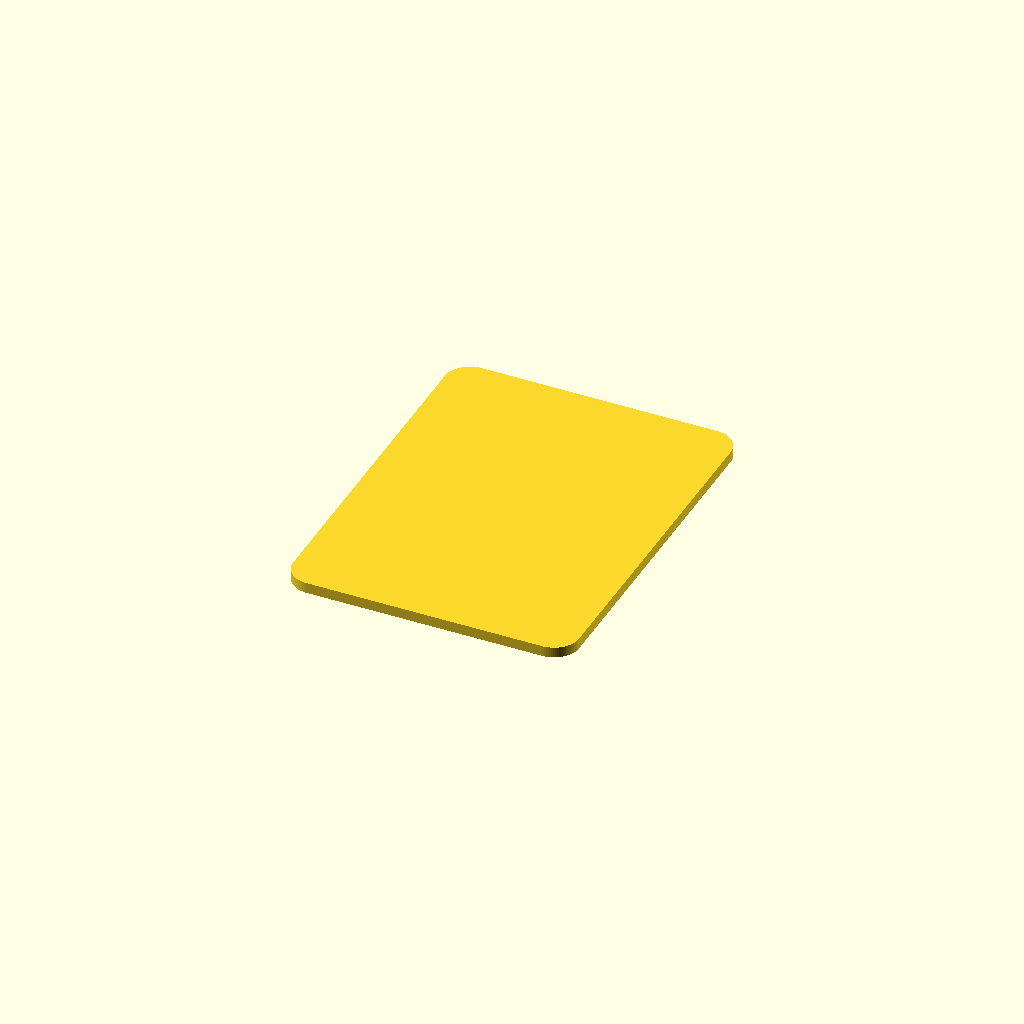
Cell 1: rendered with the file's own defaults.
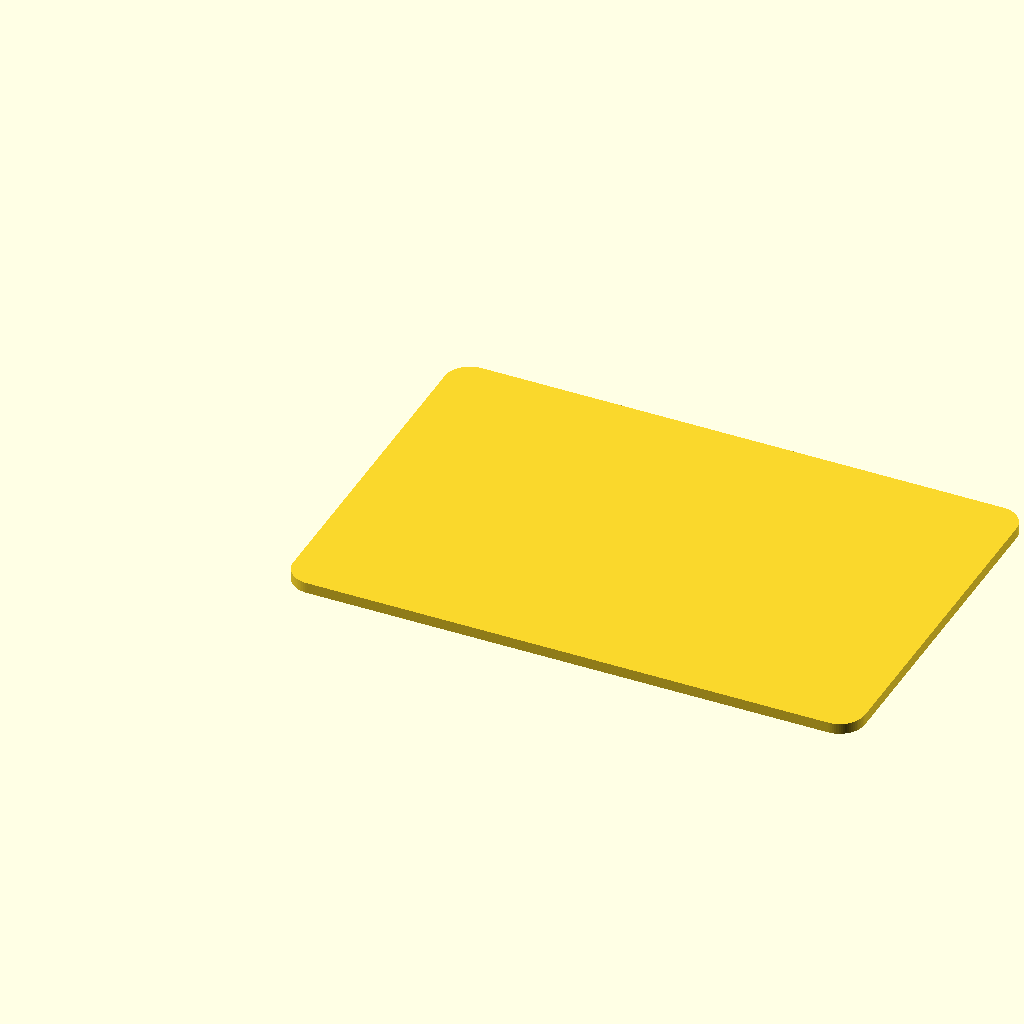
Cell 2: largura = 160 (everything else at default).
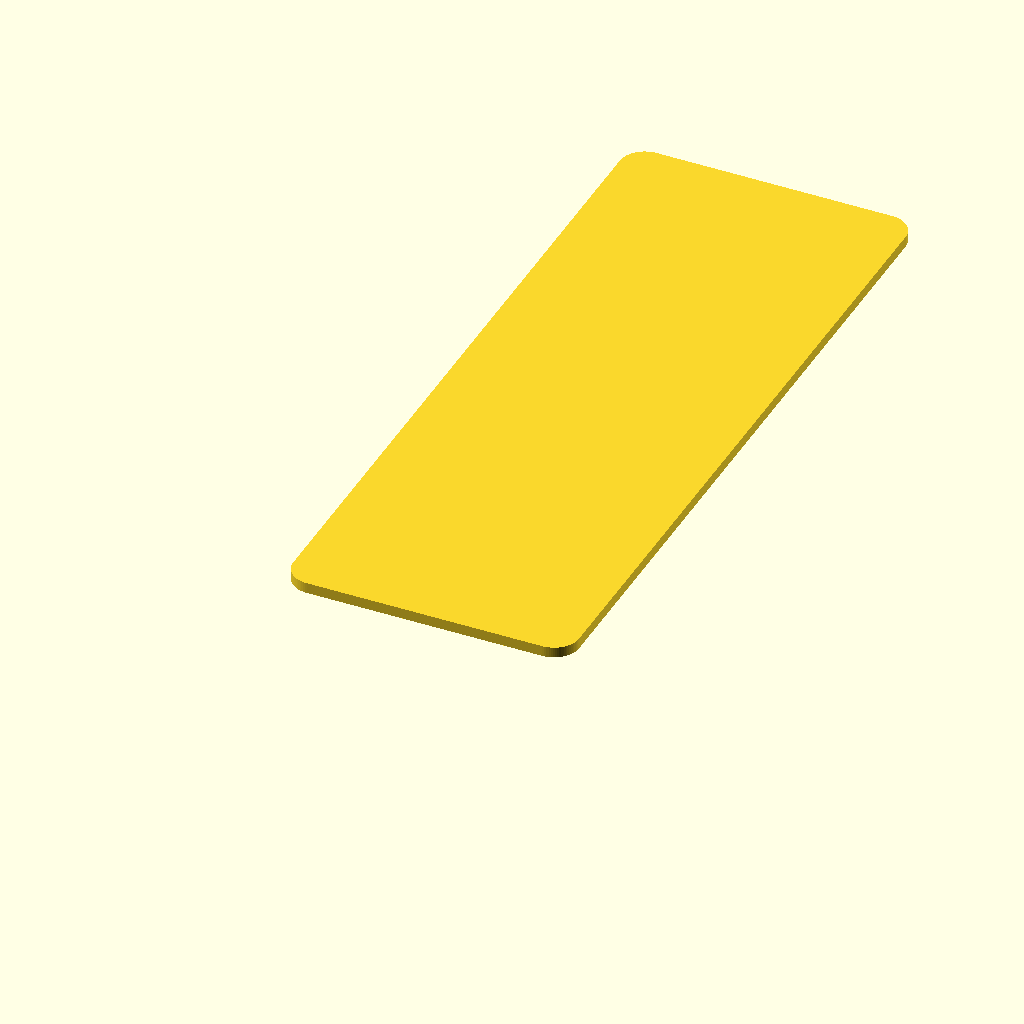
Cell 3: altura = 210 (everything else at default).
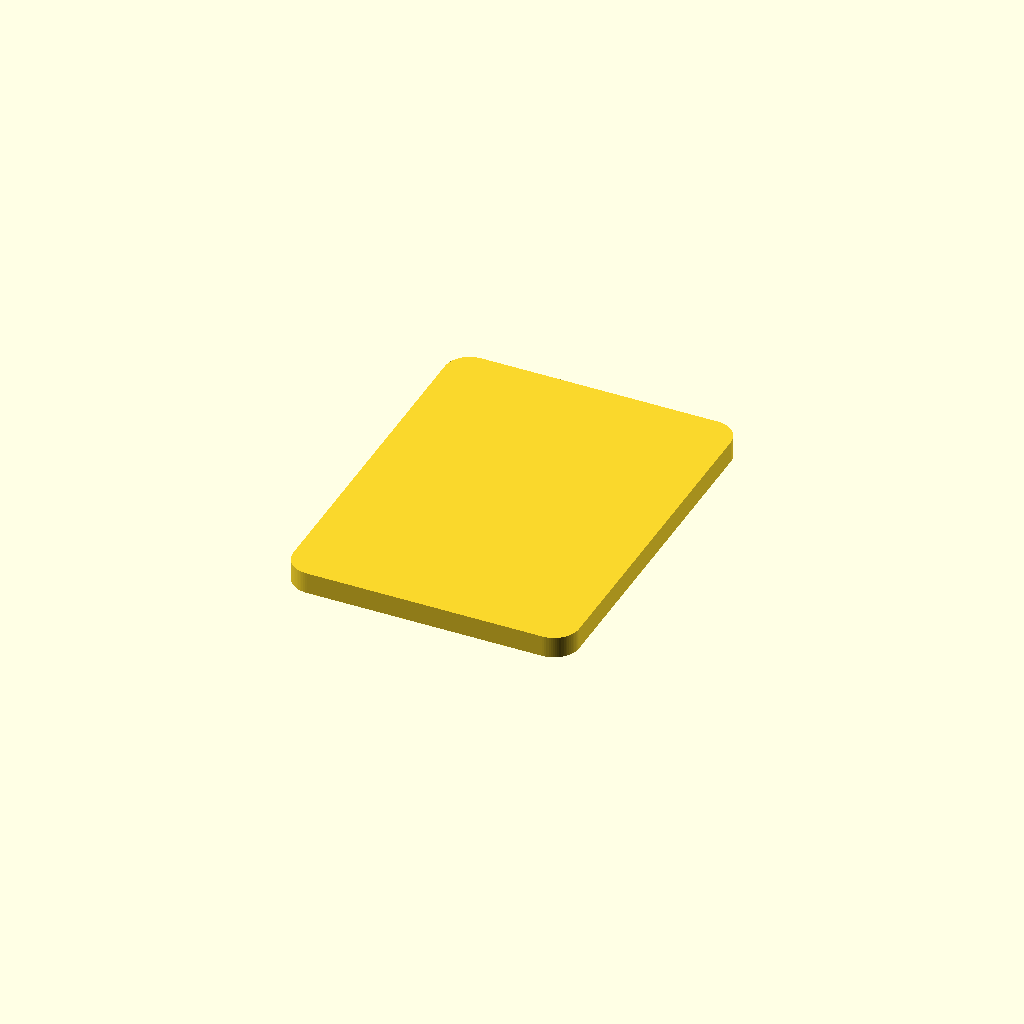
Cell 4 — espessura_base set to 6, the other parameters unchanged.
All cells are drawn from one camera (rotation 55°, 0°, 25°, orthographic, colour scheme Cornfield), so only the parameter changes between them.
OpenSCAD source file modelo_base.scad:
$fn = 80;

largura = 80;
altura = 105;
espessura_base = 3;
raio_canto = 7;

module retangulo_arredondado_2d(largura, altura, raio) {
    translate([raio, raio])
    offset(r = raio)
    square([largura - 2 * raio, altura - 2 * raio]);
}

linear_extrude(height = espessura_base)
retangulo_arredondado_2d(largura, altura, raio_canto);
Parameter table extracted from the source (name, type, default, range or options):
largura: number, default 80
altura: number, default 105
espessura_base: number, default 3
raio_canto: number, default 7
